Image classification data set "dataset-resize" (C242-PS525/Capstone_Project_ML on GitHub). Class labels (16): apple, avocado, banana, durian, guava, kiwi, langsat, mango, melon, orange, papaya, pineapple, rambutan, salak, water guava, watermelon.

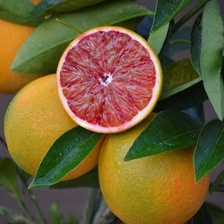
Label: orange

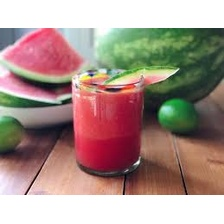
Label: watermelon

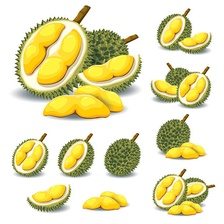
Label: durian

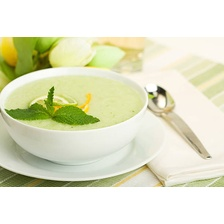
Label: melon

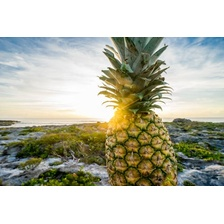
Label: pineapple

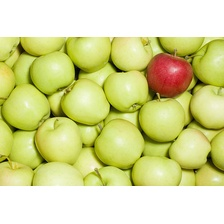
Label: apple
